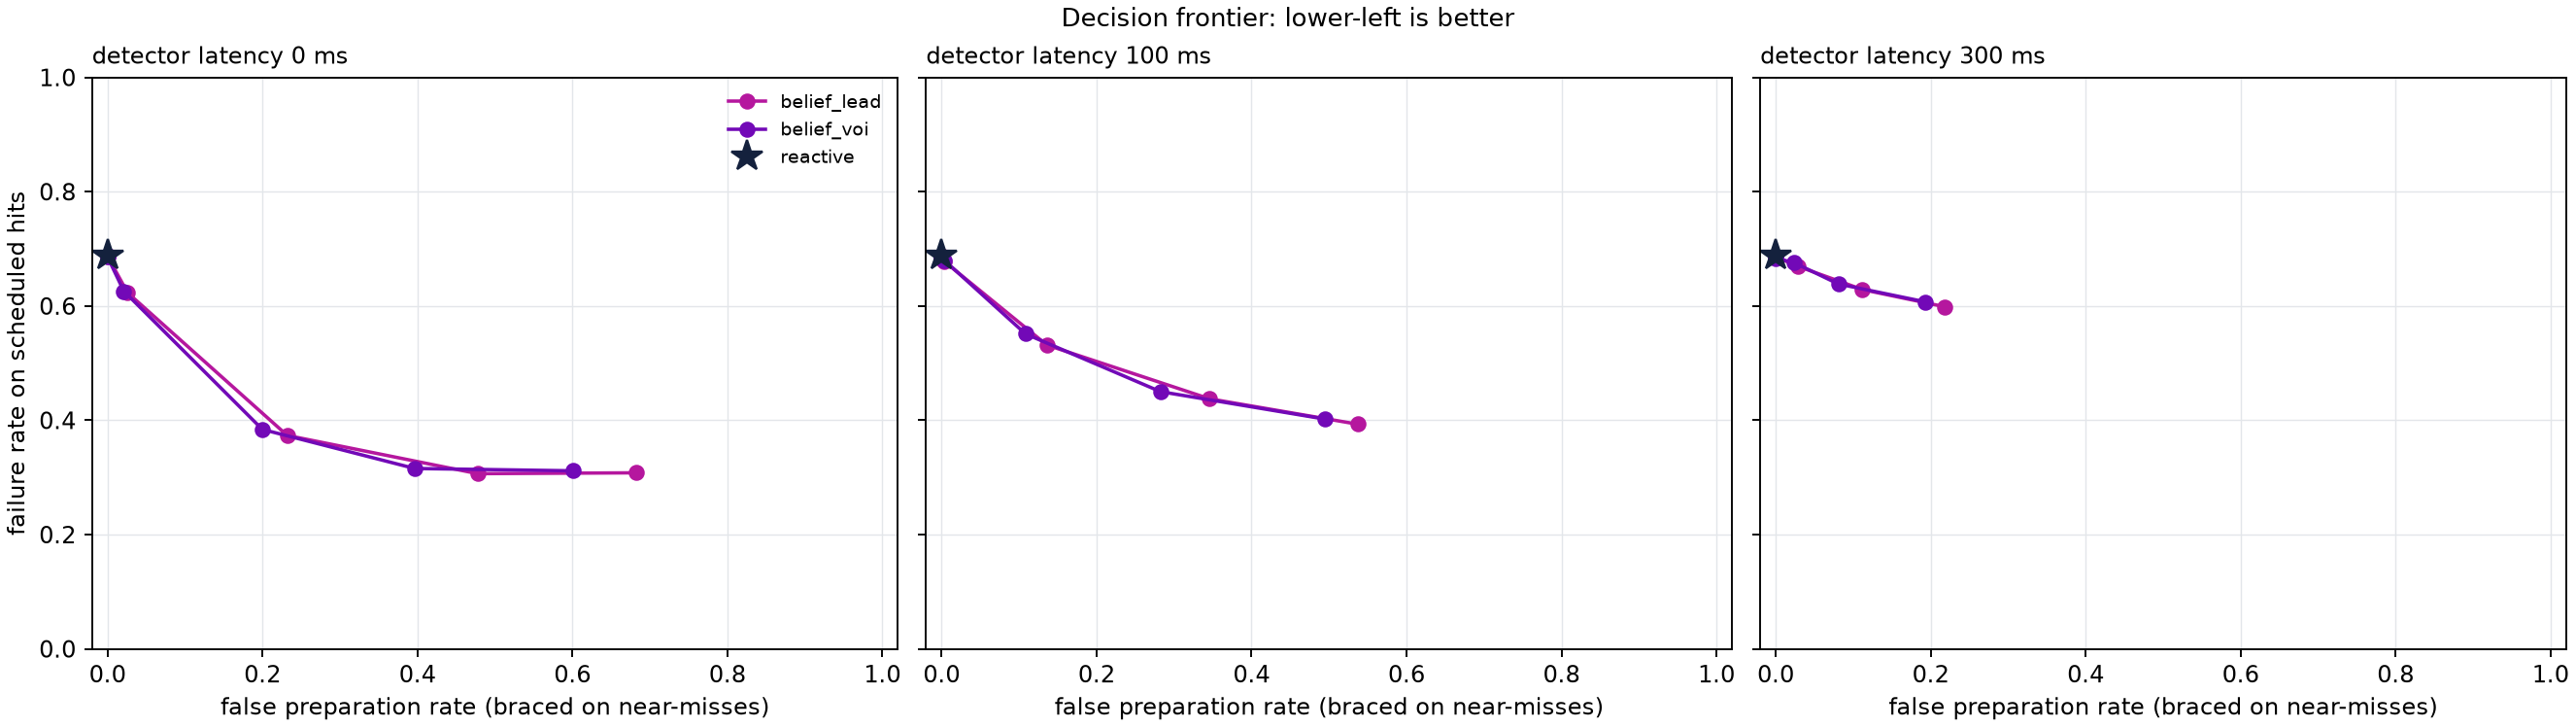

Source data for this figure (header and first rows):
method, param, latency_steps, fall_rate_hits, fall_rate_given_contact, contact_rate_hits, false_prep_rate, braced_on_hits, braced_s, progress_m, fall_rate_miss, progress_loss_m, n_total
reactive, 0, 0, 0.6874, 0.7021, 0.9791, 0, 0, 0, 1.429, 0, 0, 2048
belief_lead, 0.02, 0, 0.3081, 0.3389, 0.9093, 0.6827, 0.9993, 1.588, 1.323, 0, 0.1063, 2048
belief_lead, 0.02, 5, 0.3931, 0.4222, 0.929, 0.5371, 0.9407, 1.406, 1.372, 0, 0.05751, 2048
belief_lead, 0.02, 15, 0.5987, 0.6253, 0.9575, 0.218, 0.3406, 0.5519, 1.349, 0, 0.08017, 2048
belief_lead, 0.05, 0, 0.3066, 0.3347, 0.9136, 0.4776, 0.9937, 1.459, 1.385, 0, 0.04465, 2048
belief_lead, 0.05, 5, 0.4376, 0.4669, 0.9373, 0.3459, 0.7643, 1.073, 1.405, 0, 0.02391, 2048
belief_lead, 0.05, 15, 0.6287, 0.6543, 0.961, 0.1119, 0.2135, 0.32, 1.379, 0, 0.05064, 2048
belief_lead, 0.1, 0, 0.3735, 0.406, 0.9198, 0.2319, 0.7877, 1.042, 1.445, 0, -0.01612, 2048
belief_lead, 0.1, 5, 0.5317, 0.5607, 0.9484, 0.1358, 0.4389, 0.574, 1.418, 0, 0.0113, 2048
belief_lead, 0.1, 15, 0.6692, 0.6914, 0.9679, 0.02911, 0.08438, 0.1194, 1.404, 0, 0.0249, 2048
belief_lead, 0.2, 0, 0.6233, 0.6457, 0.9652, 0.02586, 0.1813, 0.2247, 1.426, 0, 0.003212, 2048
belief_lead, 0.2, 5, 0.6783, 0.6962, 0.9742, 0.003165, 0.03414, 0.0431, 1.422, 0, 0.006873, 2048
belief_lead, 0.2, 15, 0.6867, 0.7013, 0.9791, 0, 0, 0, 1.427, 0, 0.002267, 2048
belief_lead, 0.4, 0, 0.6867, 0.7013, 0.9791, 0, 0, 0, 1.429, 0, -0.0001836, 2048
belief_lead, 0.4, 5, 0.6874, 0.7021, 0.9791, 0, 0, 0, 1.426, 0, 0.002856, 2048
belief_lead, 0.4, 15, 0.686, 0.7006, 0.9791, 0, 0, 0, 1.428, 0, 0.001135, 2048
belief_lead, 0.8, 0, 0.6874, 0.702, 0.9791, 0, 0, 0, 1.426, 0, 0.003692, 2048
belief_lead, 0.8, 5, 0.6839, 0.6985, 0.9791, 0, 0, 0, 1.428, 0, 0.001007, 2048
belief_lead, 0.8, 15, 0.686, 0.7006, 0.9791, 0, 0, 0, 1.429, 0, 0.0004178, 2048
belief_voi, 0.02, 0, 0.3116, 0.3392, 0.9184, 0.6015, 0.9972, 1.506, 1.35, 0, 0.07881, 2048
belief_voi, 0.02, 5, 0.4021, 0.4291, 0.9352, 0.4946, 0.9365, 1.361, 1.382, 0, 0.04709, 2048
belief_voi, 0.02, 15, 0.6071, 0.6328, 0.9595, 0.1935, 0.3189, 0.5007, 1.354, 0, 0.07543, 2048
belief_voi, 0.05, 0, 0.3157, 0.3421, 0.9205, 0.3964, 0.9916, 1.398, 1.413, 0, 0.01574, 2048
belief_voi, 0.05, 5, 0.4501, 0.4774, 0.9429, 0.2825, 0.7378, 1.008, 1.414, 0, 0.01482, 2048
belief_voi, 0.05, 15, 0.6385, 0.6635, 0.9623, 0.08082, 0.1834, 0.2651, 1.389, 0, 0.03975, 2048
belief_voi, 0.1, 0, 0.384, 0.4136, 0.9282, 0.1998, 0.7619, 0.9806, 1.457, 0, -0.02798, 2048
belief_voi, 0.1, 5, 0.5513, 0.5813, 0.9484, 0.1082, 0.3845, 0.4995, 1.415, 0, 0.01447, 2048
belief_voi, 0.1, 15, 0.6755, 0.6969, 0.9694, 0.02418, 0.06139, 0.08771, 1.409, 0, 0.01993, 2048
belief_voi, 0.2, 0, 0.6261, 0.6463, 0.9687, 0.02102, 0.1645, 0.2022, 1.428, 0, 0.001101, 2048
belief_voi, 0.2, 5, 0.6804, 0.6974, 0.9756, 0.003165, 0.02999, 0.03766, 1.423, 0, 0.006572, 2048
belief_voi, 0.2, 15, 0.6846, 0.6992, 0.9791, 0, 0, 0, 1.426, 0, 0.002833, 2048
belief_voi, 0.4, 0, 0.6874, 0.7021, 0.9791, 0, 0, 0, 1.427, 0, 0.002195, 2048
belief_voi, 0.4, 5, 0.686, 0.7006, 0.9791, 0, 0, 0, 1.427, 0, 0.001901, 2048
belief_voi, 0.4, 15, 0.6867, 0.7013, 0.9791, 0, 0, 0, 1.428, 0, 0.001591, 2048
belief_voi, 0.8, 0, 0.686, 0.7006, 0.9791, 0, 0, 0, 1.43, 0, -0.0003155, 2048
belief_voi, 0.8, 5, 0.6853, 0.6999, 0.9791, 0, 0, 0, 1.428, 0, 0.0009628, 2048
belief_voi, 0.8, 15, 0.6839, 0.6985, 0.9791, 0, 0, 0, 1.43, 0, -0.0006556, 2048
